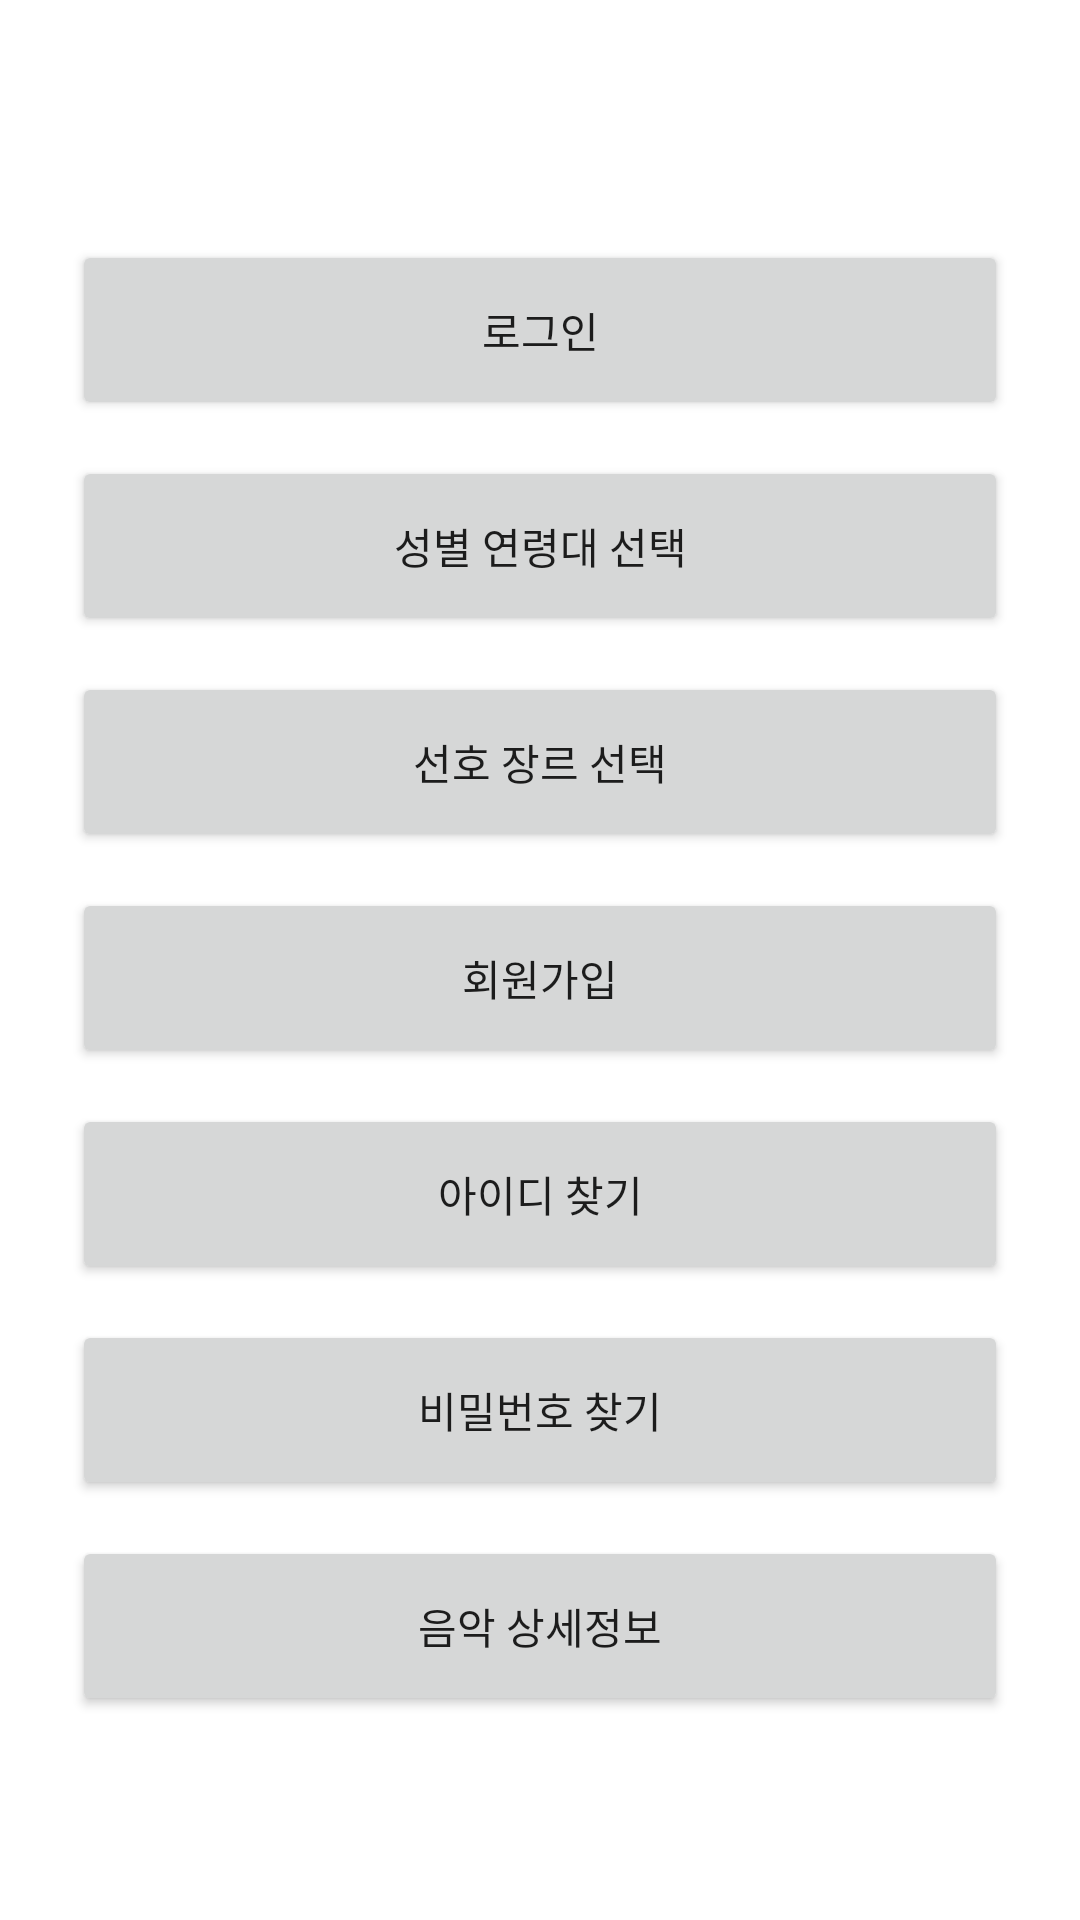

Produce the Android XML layout that renders to this screen, including the resource entries it uses.
<!-- AndroidManifest.xml: application theme Theme.Harmonize -->
<!-- res/layout/activity_test.xml -->
<?xml version="1.0" encoding="utf-8"?>
<LinearLayout xmlns:android="http://schemas.android.com/apk/res/android"
    xmlns:app="http://schemas.android.com/apk/res-auto"
    xmlns:tools="http://schemas.android.com/tools"
    android:layout_width="match_parent"
    android:layout_height="match_parent"
    android:orientation="vertical"
    tools:context=".ui.test.TestActivity">

    <androidx.appcompat.widget.AppCompatButton
        android:id="@+id/btnOpenLogin"
        android:layout_width="match_parent"
        android:layout_height="60dp"
        android:layout_marginTop="80dp"
        android:layout_marginHorizontal="24dp"
        android:text="로그인"
        />

    <androidx.appcompat.widget.AppCompatButton
        android:id="@+id/btnOpenGenderAge"
        android:layout_width="match_parent"
        android:layout_height="60dp"
        android:layout_marginTop="12dp"
        android:layout_marginHorizontal="24dp"
        android:text="성별 연령대 선택"
        />

    <androidx.appcompat.widget.AppCompatButton
        android:id="@+id/btnOpenGenre"
        android:layout_width="match_parent"
        android:layout_height="60dp"
        android:layout_marginTop="12dp"
        android:layout_marginHorizontal="24dp"
        android:text="선호 장르 선택"
        />

    <androidx.appcompat.widget.AppCompatButton
        android:id="@+id/btnOpenSignup"
        android:layout_width="match_parent"
        android:layout_height="60dp"
        android:layout_marginTop="12dp"
        android:layout_marginHorizontal="24dp"
        android:text="회원가입"
        />

    <androidx.appcompat.widget.AppCompatButton
        android:id="@+id/btnOpenFindId"
        android:layout_width="match_parent"
        android:layout_height="60dp"
        android:layout_marginTop="12dp"
        android:layout_marginHorizontal="24dp"
        android:text="아이디 찾기"
        />

    <androidx.appcompat.widget.AppCompatButton
        android:id="@+id/btnOpenFindPassword"
        android:layout_width="match_parent"
        android:layout_height="60dp"
        android:layout_marginTop="12dp"
        android:layout_marginHorizontal="24dp"
        android:text="비밀번호 찾기"
        />

    <androidx.appcompat.widget.AppCompatButton
        android:id="@+id/btnOpenMusic"
        android:layout_width="match_parent"
        android:layout_height="60dp"
        android:layout_marginTop="12dp"
        android:layout_marginHorizontal="24dp"
        android:text="음악 상세정보"
        />



</LinearLayout>
<!-- resources referenced by this layout -->
<resources>
  <style name="Theme.Harmonize" parent="Theme.MaterialComponents.Light.NoActionBar">
          
          <item name="colorPrimary">@color/purple_500</item>
          <item name="colorPrimaryVariant">@color/purple_700</item>
          <item name="colorOnPrimary">@color/white</item>
          
          <item name="colorSecondary">@color/teal_200</item>
          <item name="colorSecondaryVariant">@color/teal_700</item>
          <item name="colorOnSecondary">@color/black</item>
          
          <item name="android:windowLightStatusBar" tools:targetApi="m">true</item>
          <item name="android:statusBarColor">@android:color/transparent</item>
          <item name="android:navigationBarColor">@android:color/transparent</item>
          <item name="android:enforceNavigationBarContrast" tools:targetApi="q">false</item>
          <item name="android:enforceStatusBarContrast" tools:targetApi="q">false</item>
  
          <item name="android:windowLightNavigationBar">true</item>
  
          
      </style>
  <color name="purple_500">#FF770EF8</color>
  <color name="purple_700">#FF640AF6</color>
  <color name="white">#FFFFFFFF</color>
  <color name="teal_200">#FF03DAC5</color>
  <color name="teal_700">#FF018786</color>
  <color name="black">#FF000000</color>
</resources>
